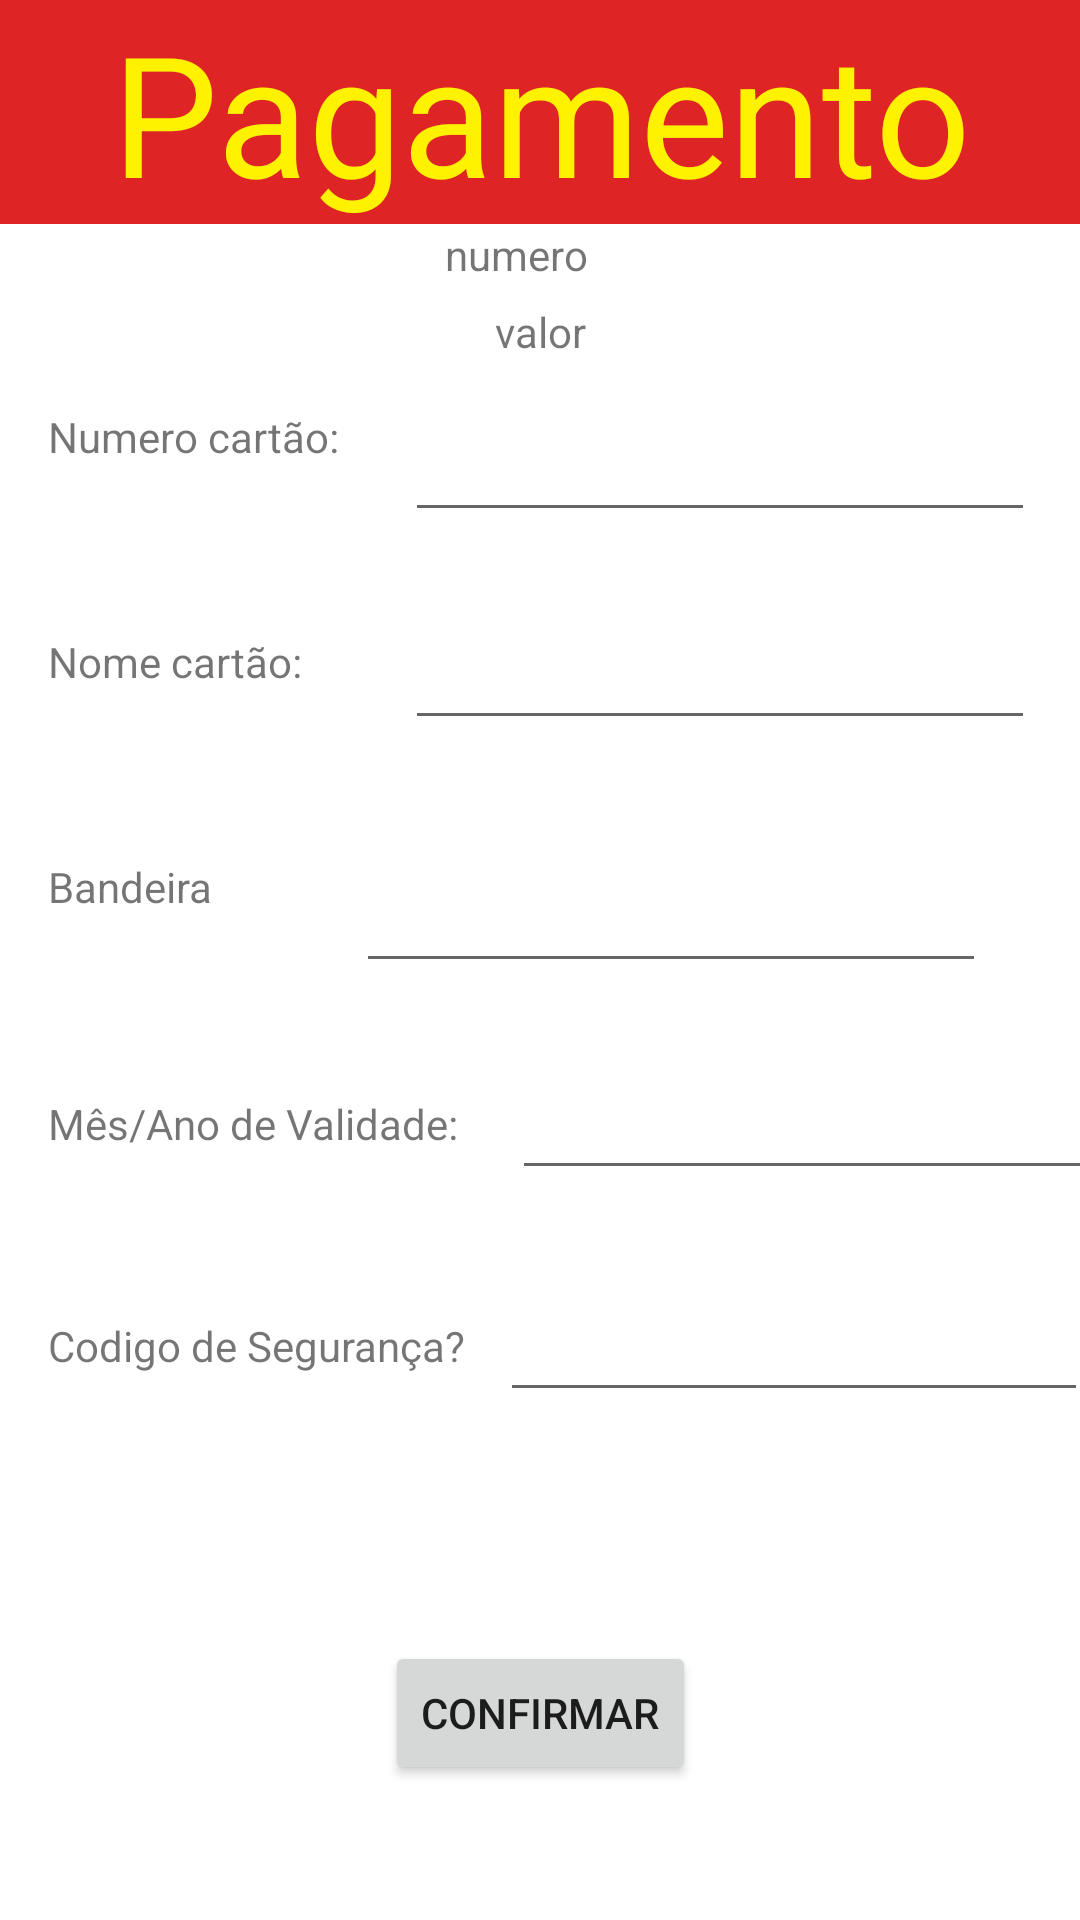

This screen was rendered from an Android layout file. Write that file and the resources it references.
<!-- AndroidManifest.xml: application theme ThemeTitle -->
<!-- res/layout/carrinho_layout.xml -->
<?xml version="1.0" encoding="utf-8"?>
<androidx.constraintlayout.widget.ConstraintLayout xmlns:android="http://schemas.android.com/apk/res/android"
    xmlns:app="http://schemas.android.com/apk/res-auto"
    xmlns:tools="http://schemas.android.com/tools"
    android:id="@+id/base_constraint"
    android:layout_width="match_parent"
    android:layout_height="match_parent"
    android:background="@color/white"
    tools:context=".Cart">

    <TextView
        android:id="@+id/textView15"
        android:layout_width="151dp"
        android:layout_height="42dp"
        android:layout_marginStart="16dp"
        android:layout_marginLeft="16dp"
        android:layout_marginTop="32dp"
        android:text="Codigo de Segurança?"
        app:layout_constraintStart_toStartOf="parent"
        app:layout_constraintTop_toBottomOf="@+id/textView14" />

    <TextView
        android:id="@+id/textView14"
        android:layout_width="151dp"
        android:layout_height="42dp"
        android:layout_marginStart="16dp"
        android:layout_marginLeft="16dp"
        android:layout_marginTop="32dp"
        android:text="Mês/Ano de Validade:"
        app:layout_constraintStart_toStartOf="parent"
        app:layout_constraintTop_toBottomOf="@+id/textView13" />

    <TextView
        android:id="@+id/textView13"
        android:layout_width="105dp"
        android:layout_height="47dp"
        android:layout_marginStart="16dp"
        android:layout_marginLeft="16dp"
        android:layout_marginTop="28dp"
        android:text="Bandeira"
        app:layout_constraintStart_toStartOf="parent"
        app:layout_constraintTop_toBottomOf="@+id/textView12" />

    <EditText
        android:id="@+id/nome_cartao"
        android:layout_width="wrap_content"
        android:layout_height="wrap_content"
        android:layout_marginTop="28dp"
        android:ems="10"
        android:inputType="number"
        app:layout_constraintEnd_toEndOf="parent"
        app:layout_constraintHorizontal_bias="0.487"
        app:layout_constraintStart_toEndOf="@+id/textView12"
        app:layout_constraintTop_toBottomOf="@+id/numero_cartao" />

    <TextView
        android:id="@+id/textView12"
        android:layout_width="105dp"
        android:layout_height="47dp"
        android:layout_marginStart="16dp"
        android:layout_marginLeft="16dp"
        android:layout_marginTop="28dp"
        android:text="Nome cartão:"
        app:layout_constraintStart_toStartOf="parent"
        app:layout_constraintTop_toBottomOf="@+id/textView11" />

    <TextView
        android:id="@+id/textView"
        android:layout_width="409dp"
        android:layout_height="wrap_content"
        android:background="@color/red"
        android:gravity="center"
        android:text="Pagamento"
        android:textColor="@color/yellow"
        android:textSize="56sp"
        app:layout_constraintBottom_toBottomOf="parent"
        app:layout_constraintEnd_toEndOf="parent"
        app:layout_constraintStart_toStartOf="parent"
        app:layout_constraintTop_toTopOf="parent"
        app:layout_constraintVertical_bias="0.0" />

    <TextView
        android:id="@+id/teste_valor"
        android:layout_width="wrap_content"
        android:layout_height="wrap_content"
        android:layout_marginBottom="520dp"
        android:text="valor"
        app:layout_constraintBottom_toBottomOf="parent"
        app:layout_constraintEnd_toEndOf="parent"
        app:layout_constraintStart_toStartOf="parent" />

    <TextView
        android:id="@+id/numero_pedido"
        android:layout_width="62dp"
        android:layout_height="19dp"
        android:text="numero"
        app:layout_constraintBottom_toTopOf="@+id/teste_valor"
        app:layout_constraintEnd_toEndOf="parent"
        app:layout_constraintHorizontal_bias="0.498"
        app:layout_constraintStart_toStartOf="parent"
        app:layout_constraintTop_toBottomOf="@+id/textView"
        app:layout_constraintVertical_bias="0.11" />

    <Button
        android:id="@+id/confirm_button"
        android:layout_width="wrap_content"
        android:layout_height="wrap_content"
        android:layout_marginTop="60dp"
        android:text="Confirmar"
        app:layout_constraintBottom_toBottomOf="parent"
        app:layout_constraintEnd_toEndOf="parent"
        app:layout_constraintStart_toStartOf="parent"
        app:layout_constraintTop_toBottomOf="@+id/textView15"
        app:layout_constraintVertical_bias="0.115" />

    <TextView
        android:id="@+id/textView11"
        android:layout_width="105dp"
        android:layout_height="47dp"
        android:layout_marginStart="16dp"
        android:layout_marginLeft="16dp"
        android:layout_marginTop="16dp"
        android:text="Numero cartão:"
        app:layout_constraintStart_toStartOf="parent"
        app:layout_constraintTop_toBottomOf="@+id/teste_valor" />

    <EditText
        android:id="@+id/numero_cartao"
        android:layout_width="wrap_content"
        android:layout_height="wrap_content"
        android:layout_marginTop="16dp"
        android:ems="10"
        android:inputType="number"
        app:layout_constraintEnd_toEndOf="parent"
        app:layout_constraintHorizontal_bias="0.486"
        app:layout_constraintStart_toEndOf="@+id/textView11"
        app:layout_constraintTop_toBottomOf="@+id/teste_valor" />

    <EditText
        android:id="@+id/bandeira"
        android:layout_width="210dp"
        android:layout_height="49dp"
        android:layout_marginTop="32dp"
        android:layout_marginEnd="32dp"
        android:layout_marginRight="32dp"
        android:ems="10"
        android:inputType="textPersonName"
        app:layout_constraintEnd_toEndOf="parent"
        app:layout_constraintHorizontal_bias="0.812"
        app:layout_constraintStart_toEndOf="@+id/textView13"
        app:layout_constraintTop_toBottomOf="@+id/nome_cartao" />

    <EditText
        android:id="@+id/validade"
        android:layout_width="195dp"
        android:layout_height="41dp"
        android:layout_marginStart="4dp"
        android:layout_marginLeft="4dp"
        android:layout_marginTop="28dp"
        android:ems="10"
        android:inputType="date"
        app:layout_constraintEnd_toEndOf="parent"
        app:layout_constraintHorizontal_bias="0.088"
        app:layout_constraintStart_toEndOf="@+id/textView14"
        app:layout_constraintTop_toBottomOf="@+id/bandeira" />

    <EditText
        android:id="@+id/cod_seguranca"
        android:layout_width="196dp"
        android:layout_height="42dp"
        android:layout_marginTop="32dp"
        android:ems="10"
        android:inputType="number"
        app:layout_constraintEnd_toEndOf="parent"
        app:layout_constraintHorizontal_bias="0.132"
        app:layout_constraintStart_toEndOf="@+id/textView15"
        app:layout_constraintTop_toBottomOf="@+id/validade" />

</androidx.constraintlayout.widget.ConstraintLayout>
<!-- resources referenced by this layout -->
<resources>
  <color name="red">#DE2425</color>
  <color name="white">#FFFFFF</color>
  <color name="yellow">#FEF200</color>
  <style name="ThemeTitle" parent="Theme.AppCompat.Light.NoActionBar">
          
          <item name="colorPrimary">@color/yellow</item>
          <item name="colorPrimaryDark">@color/red</item>
      </style>
</resources>
